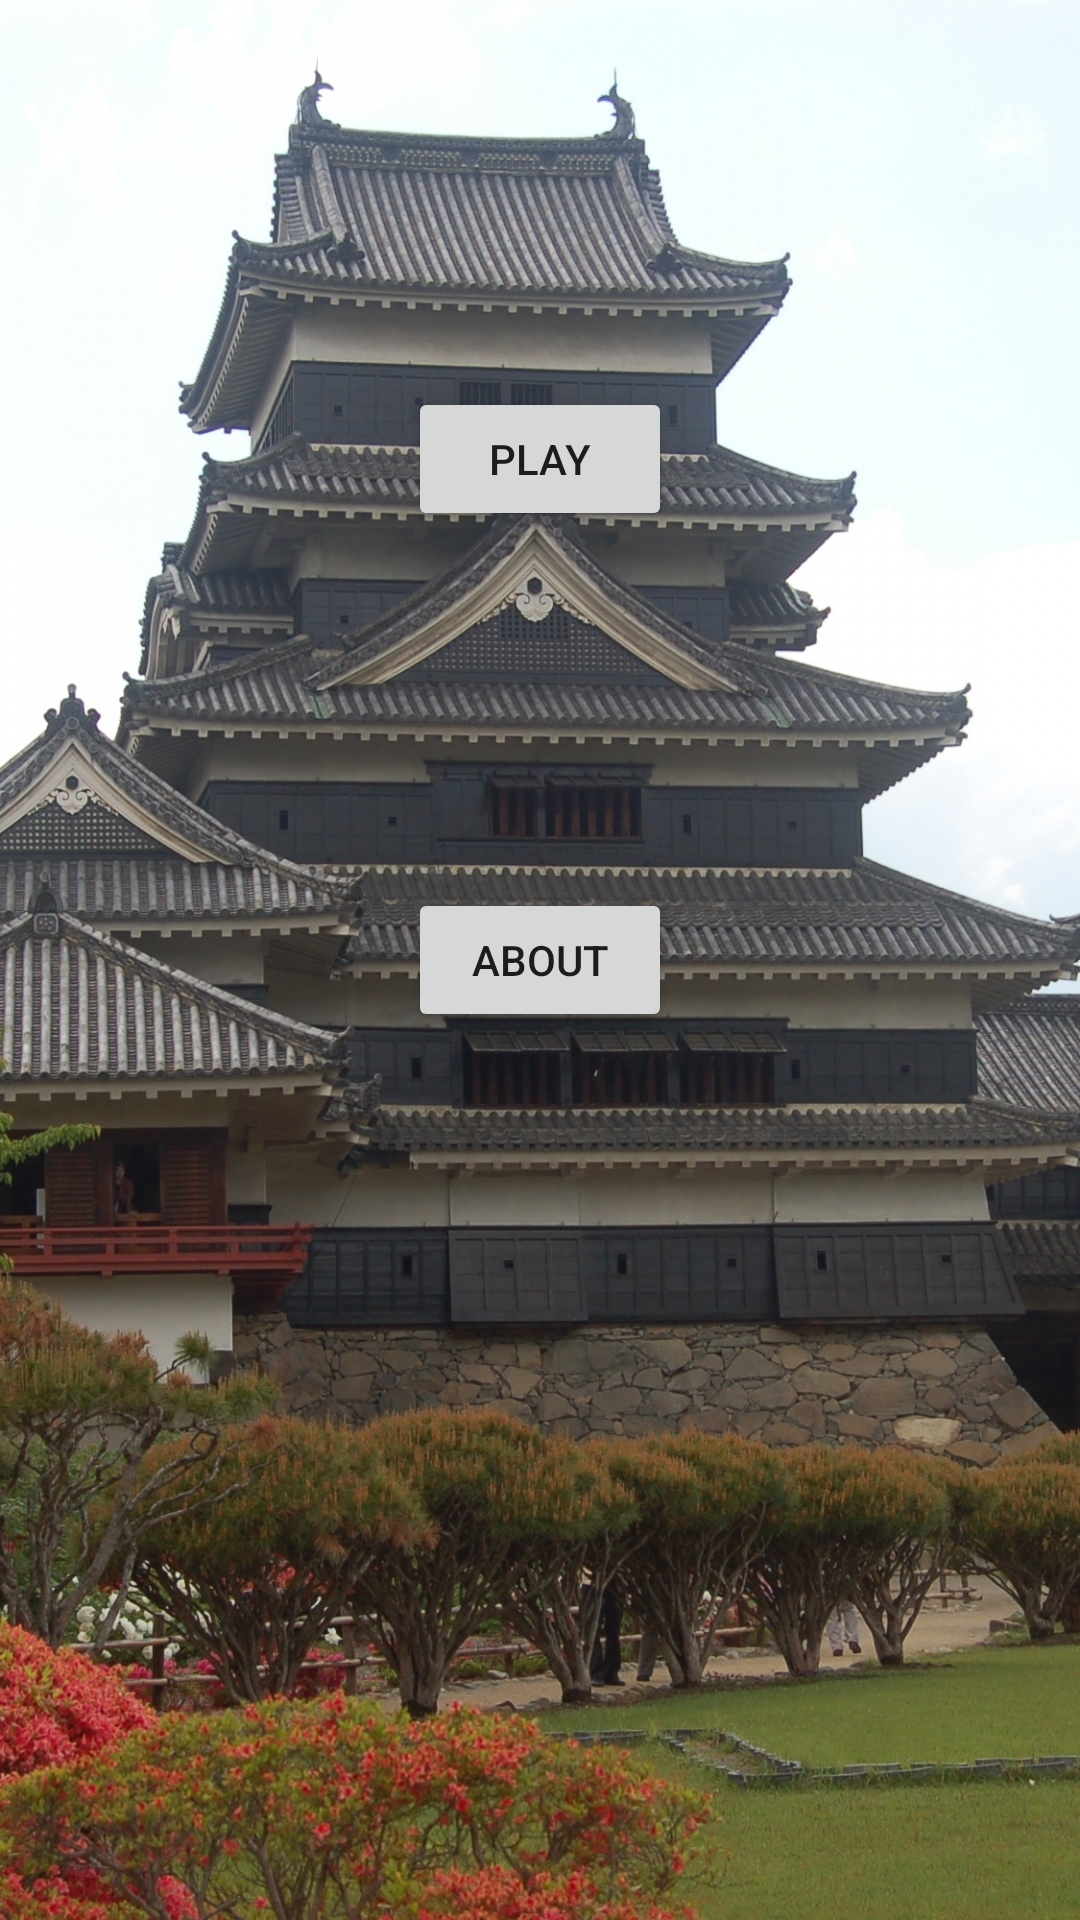

The Android layout XML behind this screen, and the referenced resources:
<!-- AndroidManifest.xml: application theme AppTheme -->
<!-- res/layout/activity_main.xml -->
<?xml version="1.0" encoding="utf-8"?>
<RelativeLayout xmlns:android="http://schemas.android.com/apk/res/android"
android:layout_width="match_parent"
android:layout_height="match_parent"
xmlns:tools="http://schemas.android.com/tools"
android:background="@color/red"
android:orientation="vertical"
tools:context="maksatuly.example.rauan.rauan.MainActivity">

<ImageView
    android:src="@drawable/japan"
    android:layout_width="wrap_content"
    android:layout_height="wrap_content"
    android:scaleType="centerCrop" />

<Button
    android:id="@+id/button"
    android:layout_width="wrap_content"
    android:layout_height="wrap_content"
    android:layout_alignParentTop="true"
    android:layout_centerHorizontal="true"
    android:layout_marginTop="129dp"
    android:text="Play" />

<Button
    android:id="@+id/button3"
    android:layout_width="wrap_content"
    android:layout_height="wrap_content"
    android:layout_alignLeft="@+id/button"
    android:layout_alignStart="@+id/button"
    android:layout_centerVertical="true"
    android:text="About" />

</RelativeLayout>
<!-- resources referenced by this layout -->
<resources>
  <color name="red">#06a337</color>
  <!-- drawable japan: jpg bitmap (drawable, 726640 bytes) -->
  <style name="AppTheme" parent="Theme.AppCompat.Light.DarkActionBar">
      <item name="colorPrimary">@color/colorPrimary</item>
      <item name="colorPrimaryDark">@color/colorPrimaryDark</item>
      <item name="colorAccent">@color/colorAccent</item>
  </style>
  <color name="colorPrimary">#3348c2</color>
  <color name="colorPrimaryDark">#3b3b3b</color>
  <color name="colorAccent">#ff4081</color>
</resources>
